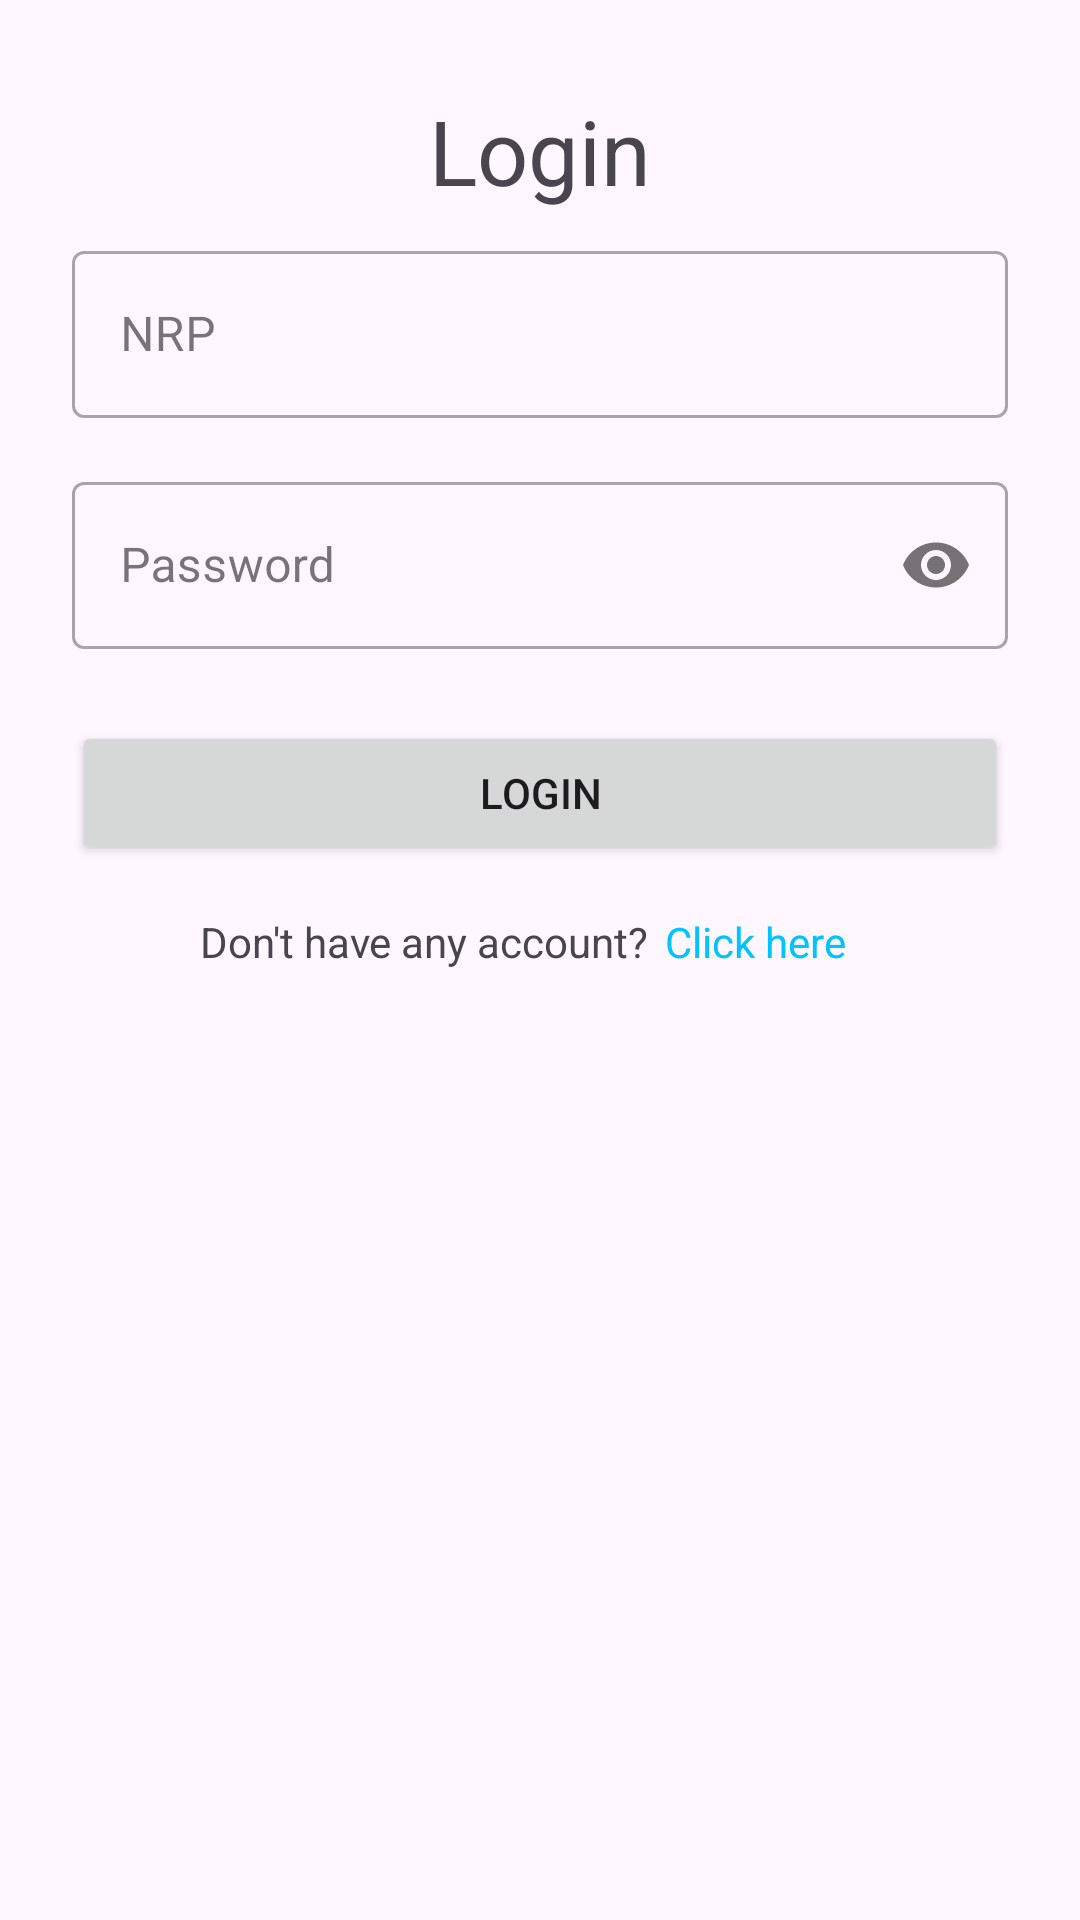

Layout XML and referenced resources for this Android screen:
<!-- AndroidManifest.xml: application theme Theme.UbayaLibrary -->
<!-- res/layout/fragment_login.xml -->
<?xml version="1.0" encoding="utf-8"?>
<androidx.constraintlayout.widget.ConstraintLayout xmlns:android="http://schemas.android.com/apk/res/android"
    xmlns:app="http://schemas.android.com/apk/res-auto"
    xmlns:tools="http://schemas.android.com/tools"
    android:layout_width="match_parent"
    android:layout_height="match_parent"
    tools:context=".view.fragment.LoginFragment" >

    <com.google.android.material.textfield.TextInputLayout
        android:id="@+id/textInputLayout"
        style="@style/Widget.MaterialComponents.TextInputLayout.OutlinedBox"
        android:layout_width="0dp"
        android:layout_height="wrap_content"
        android:layout_marginStart="24dp"
        android:layout_marginTop="8dp"
        android:layout_marginEnd="24dp"
        android:hint="NRP"
        app:hintAnimationEnabled="true"
        app:hintEnabled="true"
        app:layout_constraintEnd_toEndOf="parent"
        app:layout_constraintStart_toStartOf="parent"
        app:layout_constraintTop_toBottomOf="@+id/textView">

        <com.google.android.material.textfield.TextInputEditText
            android:id="@+id/txtNRPLogin"
            android:layout_width="match_parent"
            android:layout_height="wrap_content" />
    </com.google.android.material.textfield.TextInputLayout>

    <TextView
        android:id="@+id/textView"
        android:layout_width="wrap_content"
        android:layout_height="wrap_content"
        android:layout_marginTop="30dp"
        android:text="Login"
        android:textSize="30sp"
        app:layout_constraintEnd_toEndOf="parent"
        app:layout_constraintStart_toStartOf="parent"
        app:layout_constraintTop_toTopOf="parent" />

    <com.google.android.material.textfield.TextInputLayout
        android:id="@+id/textInputLayout2"
        style="@style/Widget.MaterialComponents.TextInputLayout.OutlinedBox"
        android:layout_width="0dp"
        android:layout_height="wrap_content"
        android:layout_marginTop="16dp"
        android:hint="Password"
        app:hintAnimationEnabled="true"
        app:hintEnabled="true"
        app:layout_constraintEnd_toEndOf="@+id/textInputLayout"
        app:layout_constraintStart_toStartOf="@+id/textInputLayout"
        app:layout_constraintTop_toBottomOf="@+id/textInputLayout"
        app:passwordToggleEnabled="true">

        <com.google.android.material.textfield.TextInputEditText
            android:id="@+id/txtPassLogin"
            android:layout_width="match_parent"
            android:layout_height="wrap_content"
            android:inputType="textPassword" />
    </com.google.android.material.textfield.TextInputLayout>

    <Button
        android:id="@+id/btnLogin"
        android:layout_width="0dp"
        android:layout_height="wrap_content"
        android:layout_marginTop="24dp"
        android:text="LOGIN"
        app:layout_constraintEnd_toEndOf="@+id/textInputLayout2"
        app:layout_constraintStart_toStartOf="@+id/textInputLayout2"
        app:layout_constraintTop_toBottomOf="@+id/textInputLayout2" />

    <TextView
        android:id="@+id/textView2"
        android:layout_width="wrap_content"
        android:layout_height="wrap_content"
        android:layout_marginTop="16dp"
        android:layout_marginEnd="40dp"
        android:text="Don't have any account? "
        app:layout_constraintEnd_toEndOf="@+id/btnLogin"
        app:layout_constraintHorizontal_bias="0.358"
        app:layout_constraintStart_toStartOf="@+id/btnLogin"
        app:layout_constraintTop_toBottomOf="@+id/btnLogin" />

    <TextView
        android:id="@+id/txtRegister"
        android:layout_width="wrap_content"
        android:layout_height="wrap_content"
        android:layout_marginStart="2dp"
        android:text="Click here"
        android:textColor="#00C4FF"
        app:layout_constraintStart_toEndOf="@+id/textView2"
        app:layout_constraintTop_toTopOf="@+id/textView2" />

</androidx.constraintlayout.widget.ConstraintLayout>
<!-- resources referenced by this layout -->
<resources>
  <style name="Theme.UbayaLibrary" parent="Base.Theme.UbayaLibrary" />
  <style name="Base.Theme.UbayaLibrary" parent="Theme.Material3.DayNight.NoActionBar">
          
          
      </style>
</resources>
